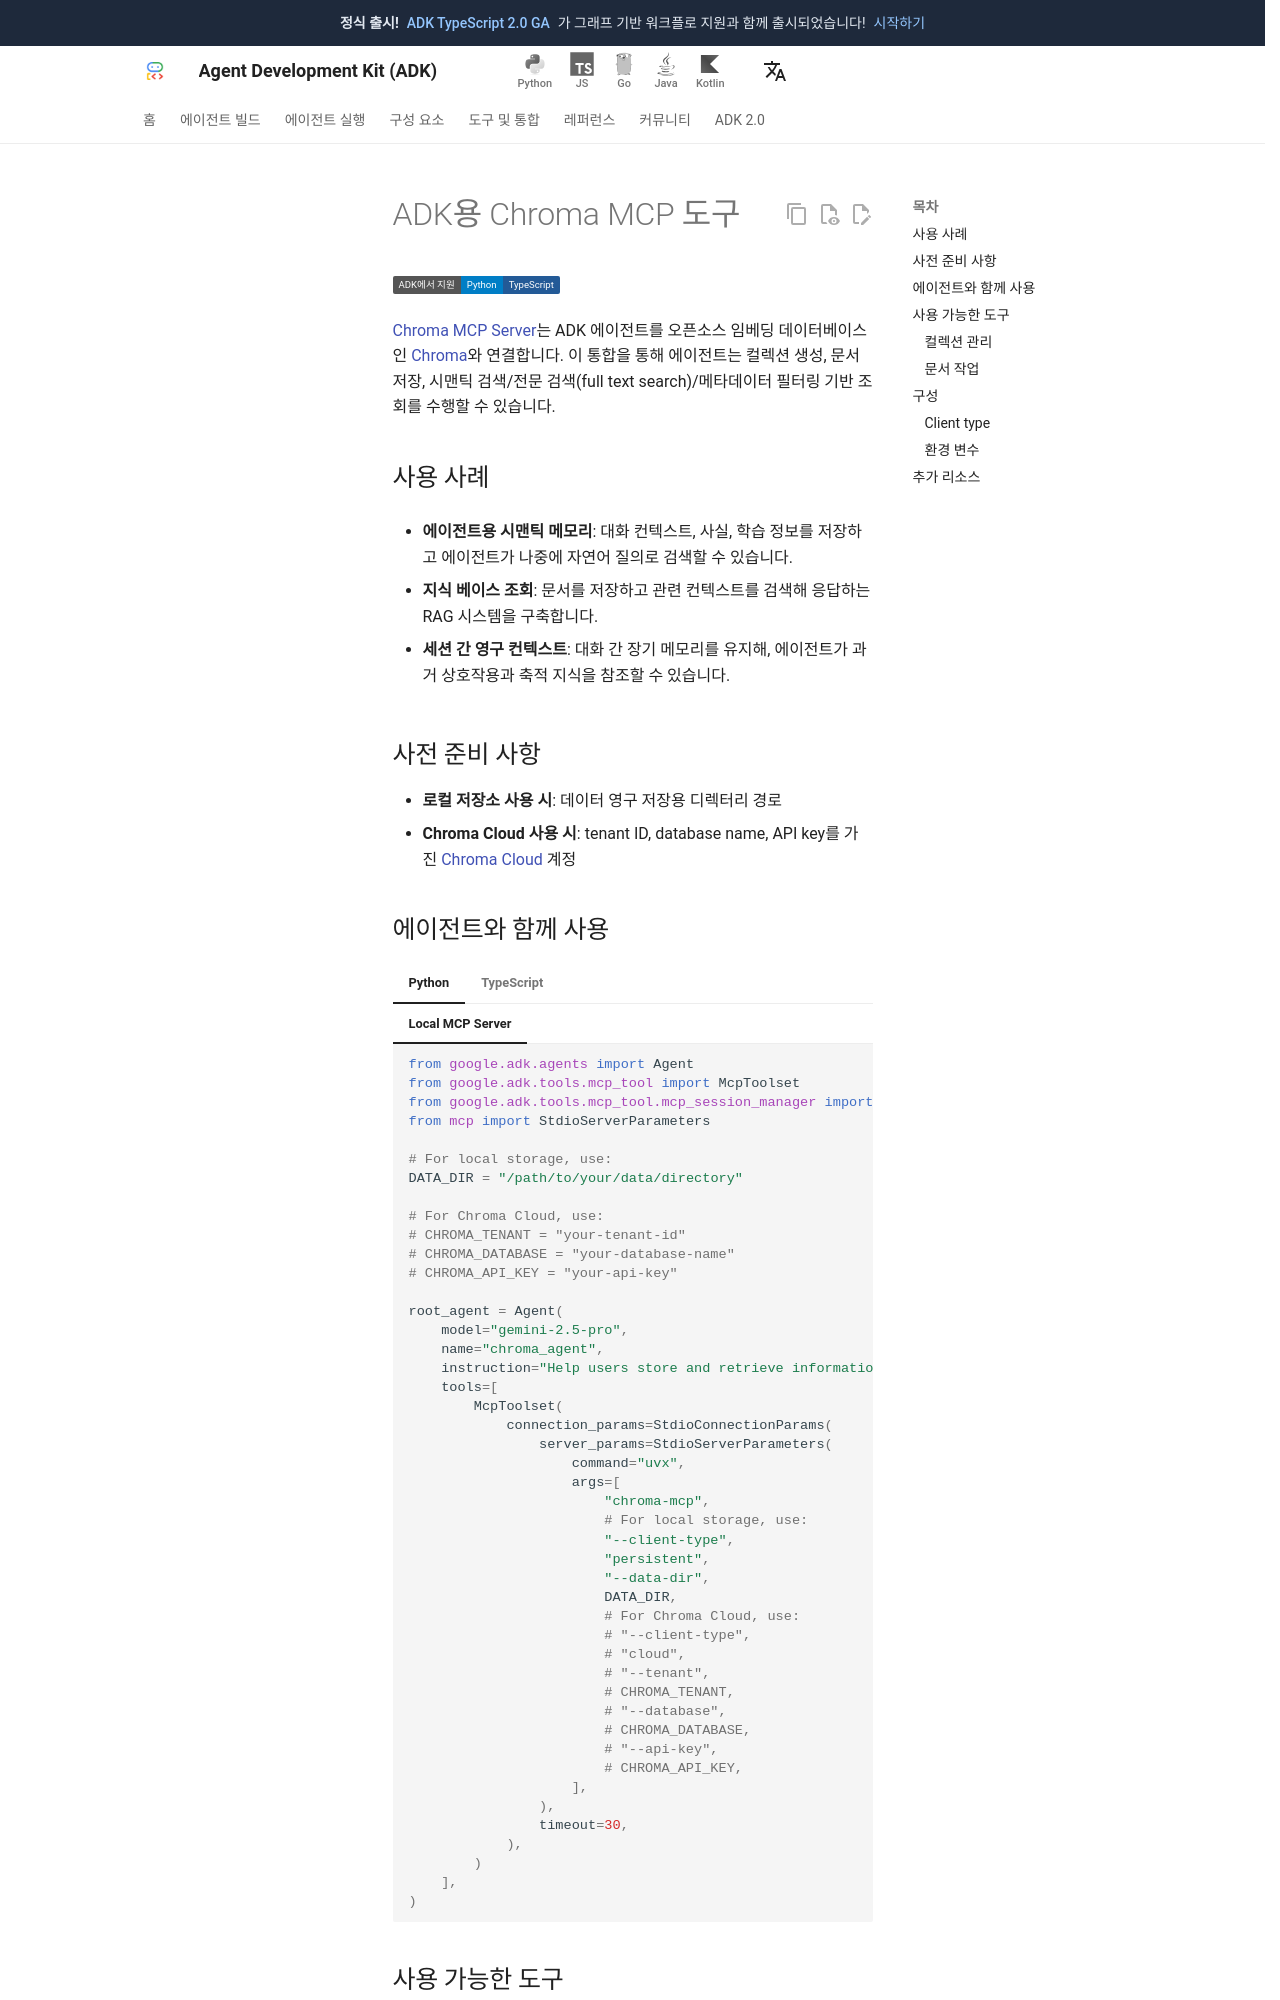

repository: adk-labs/adk-docs · page: ko/integrations/chroma/index.html · generator: mkdocs

---
catalog_title: Chroma
catalog_description: 시맨틱 벡터 검색으로 정보를 저장하고 조회합니다
catalog_icon: /integrations/assets/chroma.png
catalog_tags: ["data","mcp"]
---

# ADK용 Chroma MCP 도구

<div class="language-support-tag">
  <span class="lst-supported">ADK에서 지원</span><span class="lst-python">Python</span><span class="lst-typescript">TypeScript</span>
</div>

[Chroma MCP Server](https://github.com/chroma-core/chroma-mcp)는
ADK 에이전트를 오픈소스 임베딩 데이터베이스인
[Chroma](https://www.trychroma.com/)와 연결합니다.
이 통합을 통해 에이전트는 컬렉션 생성, 문서 저장,
시맨틱 검색/전문 검색(full text search)/메타데이터 필터링 기반 조회를 수행할 수 있습니다.

## 사용 사례

- **에이전트용 시맨틱 메모리**: 대화 컨텍스트, 사실, 학습 정보를 저장하고
  에이전트가 나중에 자연어 질의로 검색할 수 있습니다.

- **지식 베이스 조회**: 문서를 저장하고 관련 컨텍스트를 검색해 응답하는
  RAG 시스템을 구축합니다.

- **세션 간 영구 컨텍스트**: 대화 간 장기 메모리를 유지해,
  에이전트가 과거 상호작용과 축적 지식을 참조할 수 있습니다.

## 사전 준비 사항

- **로컬 저장소 사용 시**: 데이터 영구 저장용 디렉터리 경로
- **Chroma Cloud 사용 시**: tenant ID, database name, API key를 가진
  [Chroma Cloud](https://www.trychroma.com/) 계정
